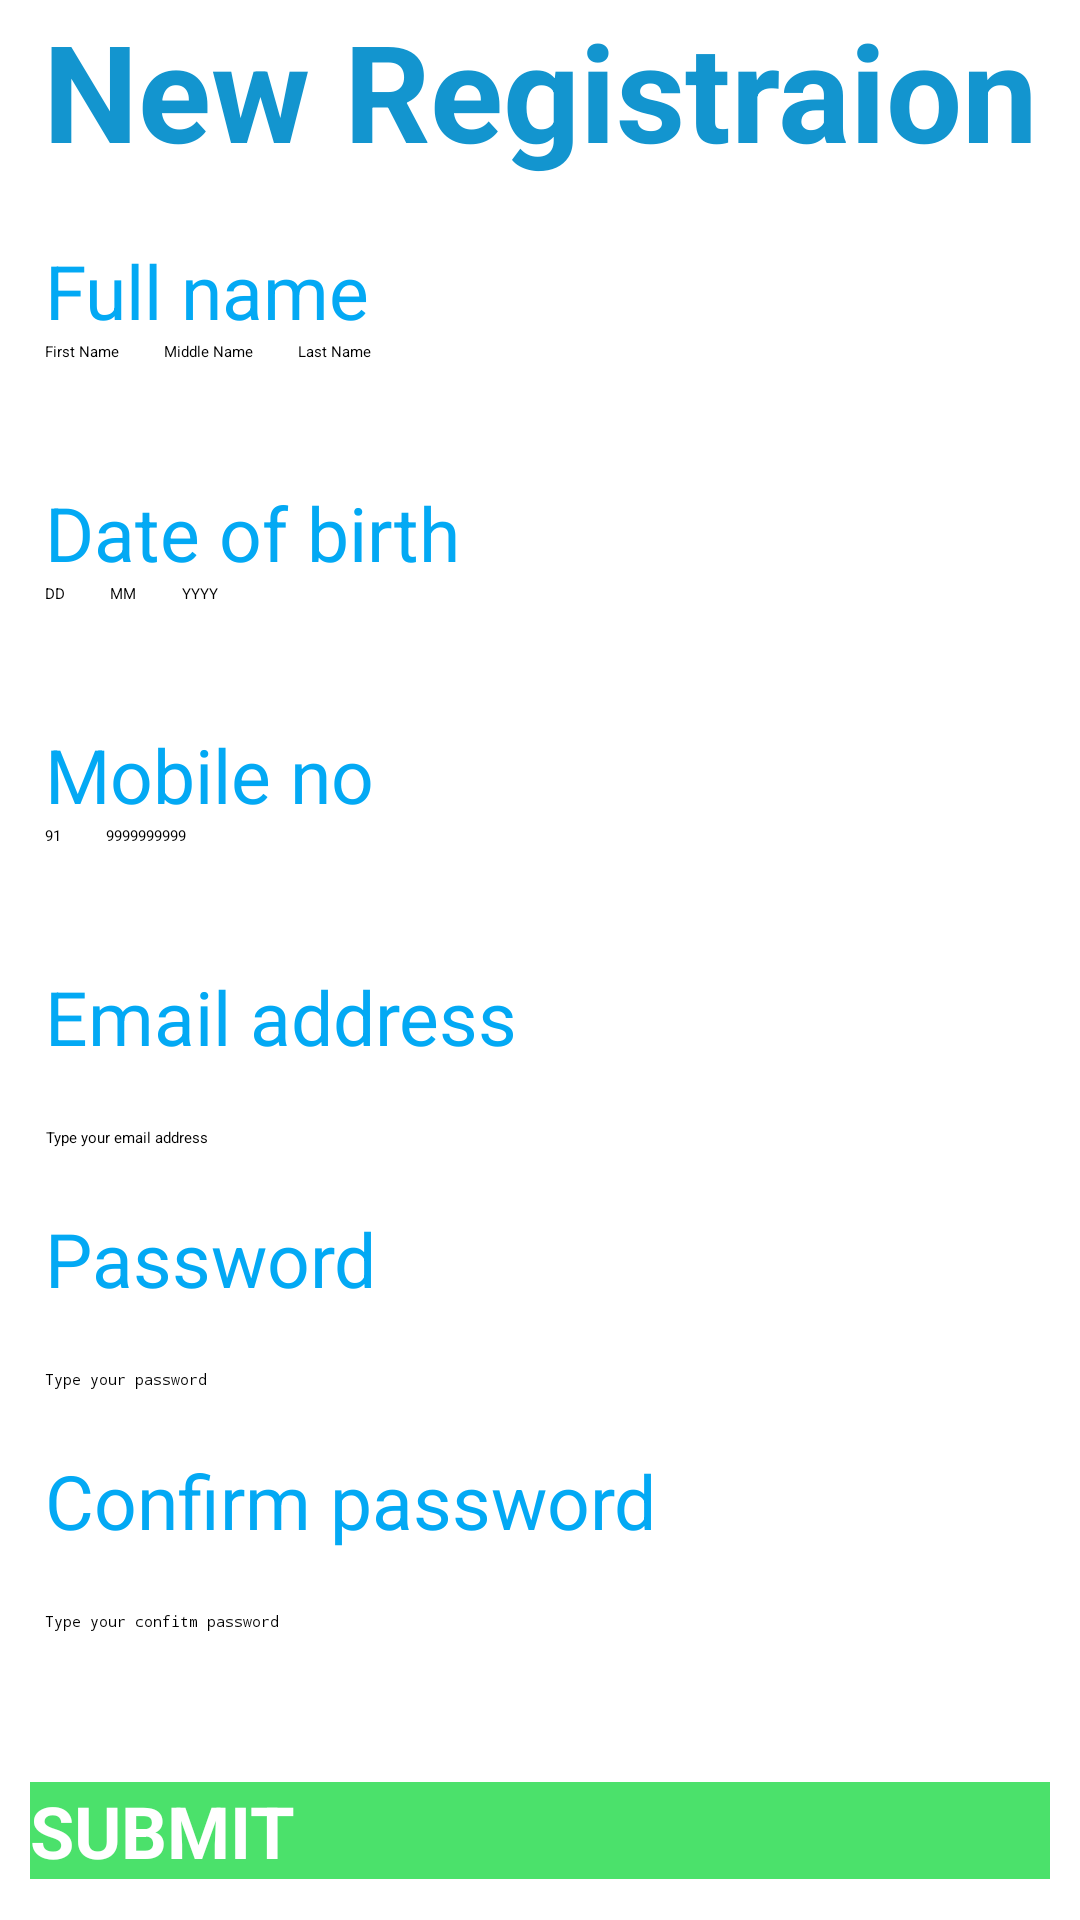

The Android layout XML behind this screen, and the referenced resources:
<!-- AndroidManifest.xml: application theme Theme.ChatApp -->
<!-- res/layout/activity_main.xml -->
<?xml version="1.0" encoding="utf-8"?>
<LinearLayout xmlns:android="http://schemas.android.com/apk/res/android"
    android:layout_width="match_parent"
    android:layout_height="match_parent"
    android:orientation="vertical">

    <ScrollView
        android:layout_width="match_parent"
        android:layout_height="match_parent">

        <LinearLayout
            android:layout_width="match_parent"
            android:layout_height="match_parent"
            android:orientation="vertical">


            <TextView
                android:layout_width="match_parent"
                android:layout_height="wrap_content"
                android:gravity="center"
                android:text="New Registraion"
                android:textColor="#1395CF"
                android:textSize="45dp"
                android:textStyle="bold" />
            <TextView
                android:layout_width="wrap_content"
                android:layout_height="wrap_content"
                android:layout_gravity="left"
                android:layout_marginLeft="15dp"
                android:text="Full name"
                android:layout_marginTop="20dp"
                android:textColor="#03A9F4"
                android:textSize="25dp">
            </TextView>


            <LinearLayout
                android:layout_width="match_parent"
                android:layout_height="match_parent"
                android:orientation="horizontal">

                <EditText
                    android:id="@+id/et_first_name"
                    android:layout_width="wrap_content"
                    android:layout_height="wrap_content"
                    android:layout_gravity="left"
                    android:layout_marginLeft="15dp"
                    android:layout_marginTop="20dp"
                    android:gravity="center"
                    android:hint="First Name">

                </EditText>



                <EditText
                    android:id="@+id/et_middle_name"
                    android:layout_width="wrap_content"
                    android:layout_height="wrap_content"
                    android:layout_gravity="left"
                    android:layout_marginLeft="15dp"
                    android:layout_marginTop="20dp"
                    android:gravity="center"
                    android:hint="Middle Name">
                </EditText>


                <EditText
                    android:id="@+id/et_last_name"
                    android:layout_width="wrap_content"
                    android:layout_height="wrap_content"
                    android:layout_gravity="left"
                    android:layout_marginLeft="15dp"
                    android:layout_marginTop="20dp"
                    android:gravity="center"
                    android:hint="Last Name">

                </EditText>
            </LinearLayout>

            <TextView
                android:layout_width="wrap_content"
                android:layout_height="wrap_content"
                android:layout_gravity="left"
                android:layout_marginLeft="15dp"
                android:layout_marginTop="20dp"
                android:text="Date of birth"
                android:textColor="#03A9F4"
                android:textSize="25dp"></TextView>

            <LinearLayout
                android:layout_width="match_parent"
                android:layout_height="wrap_content"
                android:orientation="horizontal">

                <EditText
                    android:id="@+id/et_dd"
                    android:layout_width="wrap_content"
                    android:layout_height="wrap_content"
                    android:layout_gravity="left"
                    android:inputType="date"
                    android:layout_marginLeft="15dp"
                    android:layout_marginTop="20dp"
                    android:maxLength="2"
                    android:gravity="center"
                    android:hint="DD">

                </EditText>


                <EditText
                    android:id="@+id/et_mm"
                    android:layout_width="wrap_content"
                    android:layout_height="wrap_content"
                    android:layout_gravity="left"
                    android:inputType="number"
                    android:maxLength="2"
                    android:layout_marginLeft="15dp"
                    android:layout_marginTop="20dp"
                    android:gravity="center"
                    android:hint="MM">

                </EditText>


                <EditText
                    android:id="@+id/et_yyyy"
                    android:layout_width="wrap_content"
                    android:layout_height="wrap_content"
                    android:layout_gravity="left"
                    android:inputType="number"
                    android:maxLength="4"
                    android:layout_marginLeft="15dp"
                    android:layout_marginTop="20dp"
                    android:gravity="center"
                    android:hint="YYYY">

                </EditText>
            </LinearLayout>

            <TextView
                android:layout_width="wrap_content"
                android:layout_height="wrap_content"
                android:layout_gravity="left"
                android:layout_marginLeft="15dp"
                android:layout_marginTop="20dp"
                android:text="Mobile no"
                android:textColor="#03A9F4"
                android:textSize="25dp"></TextView>

            <LinearLayout
                android:layout_width="match_parent"
                android:layout_height="wrap_content"
                android:orientation="horizontal">

                <EditText
                    android:layout_width="wrap_content"
                    android:layout_height="wrap_content"
                    android:layout_gravity="left"
                    android:layout_marginLeft="15dp"
                    android:layout_marginTop="20dp"
                    android:gravity="center"
                    android:hint="91">

                </EditText>


                <EditText
                    android:id="@+id/et_number"
                    android:layout_width="wrap_content"
                    android:layout_height="wrap_content"
                    android:layout_gravity="left"
                    android:inputType="number"
                    android:maxLength="10"
                    android:layout_marginLeft="15dp"
                    android:layout_marginTop="20dp"
                    android:gravity="center"
                    android:hint="9999999999">

                </EditText>
            </LinearLayout>

            <TextView
                android:layout_width="wrap_content"
                android:layout_height="wrap_content"
                android:layout_gravity="left"
                android:layout_marginLeft="15dp"
                android:layout_marginTop="20dp"
                android:text="Email address"
                android:textColor="#03A9F4"
                android:textSize="25dp"></TextView>


            <EditText
                android:id="@+id/et_email"
                android:layout_width="wrap_content"
                android:layout_height="wrap_content"
                android:layout_gravity="left"
                android:inputType="textEmailAddress"
                android:layout_marginLeft="15dp"
                android:layout_marginTop="20dp"
                android:gravity="center"
                android:hint="Type your email address">

            </EditText>


            <TextView
                android:layout_width="wrap_content"
                android:layout_height="wrap_content"
                android:layout_gravity="left"
                android:layout_marginLeft="15dp"
                android:layout_marginTop="20dp"
                android:text="Password"
                android:textColor="#03A9F4"
                android:textSize="25dp"></TextView>


            <EditText
                android:id="@+id/et_password"
                android:layout_width="wrap_content"
                android:layout_height="wrap_content"
                android:layout_gravity="left"
                android:inputType="textPassword"
                android:layout_marginLeft="15dp"
                android:layout_marginTop="20dp"
                android:gravity="center"
                android:hint="Type your password">

            </EditText>


            <TextView
                android:layout_width="wrap_content"
                android:layout_height="wrap_content"
                android:layout_gravity="left"
                android:layout_marginLeft="15dp"
                android:layout_marginTop="20dp"
                android:text="Confirm password"
                android:textColor="#03A9F4"
                android:textSize="25dp"></TextView>


            <EditText
                android:id="@+id/et_confirm_password"
                android:layout_width="wrap_content"
                android:layout_height="wrap_content"
                android:layout_gravity="left"
                android:inputType="textPassword"
                android:layout_marginLeft="15dp"
                android:layout_marginTop="20dp"
                android:gravity="center"
                android:hint="Type your confitm password">

            </EditText>

            <Button
                android:id="@+id/btn_submit"
                android:layout_marginTop="50dp"
                android:layout_width="match_parent"
                android:layout_height="wrap_content"
                android:layout_marginLeft="10dp"
                android:layout_marginBottom="20dp"
                android:layout_marginRight="10dp"
                android:background="#4BE16B"
                android:text="SUBMIT"
                android:textColor="@android:color/white"
                android:textSize="24sp"
                android:textStyle="bold">

            </Button>


        </LinearLayout>

    </ScrollView>
</LinearLayout>
<!-- resources referenced by this layout -->
<resources>
  <style name="Theme.ChatApp" parent="Theme.Design.NoActionBar">
          
          <item name="colorPrimary">@color/purple_200</item>
          <item name="colorPrimaryVariant">@color/purple_700</item>
          <item name="colorOnPrimary">@color/black</item>
          
          <item name="colorSecondary">@color/teal_200</item>
          <item name="colorSecondaryVariant">@color/teal_200</item>
          <item name="colorOnSecondary">@color/black</item>
          
          <item name="android:statusBarColor" tools:targetApi="l">?attr/colorPrimaryVariant</item>
          
      </style>
  <!-- not gathered from this repository: default colours our renderer supplied (Android Studio template values) -->
  <color name="purple_200">#FFBB86FC</color>
  <color name="purple_700">#FF3700B3</color>
  <color name="teal_200">#FF03DAC5</color>
  <color name="black">#FF000000</color>
</resources>
